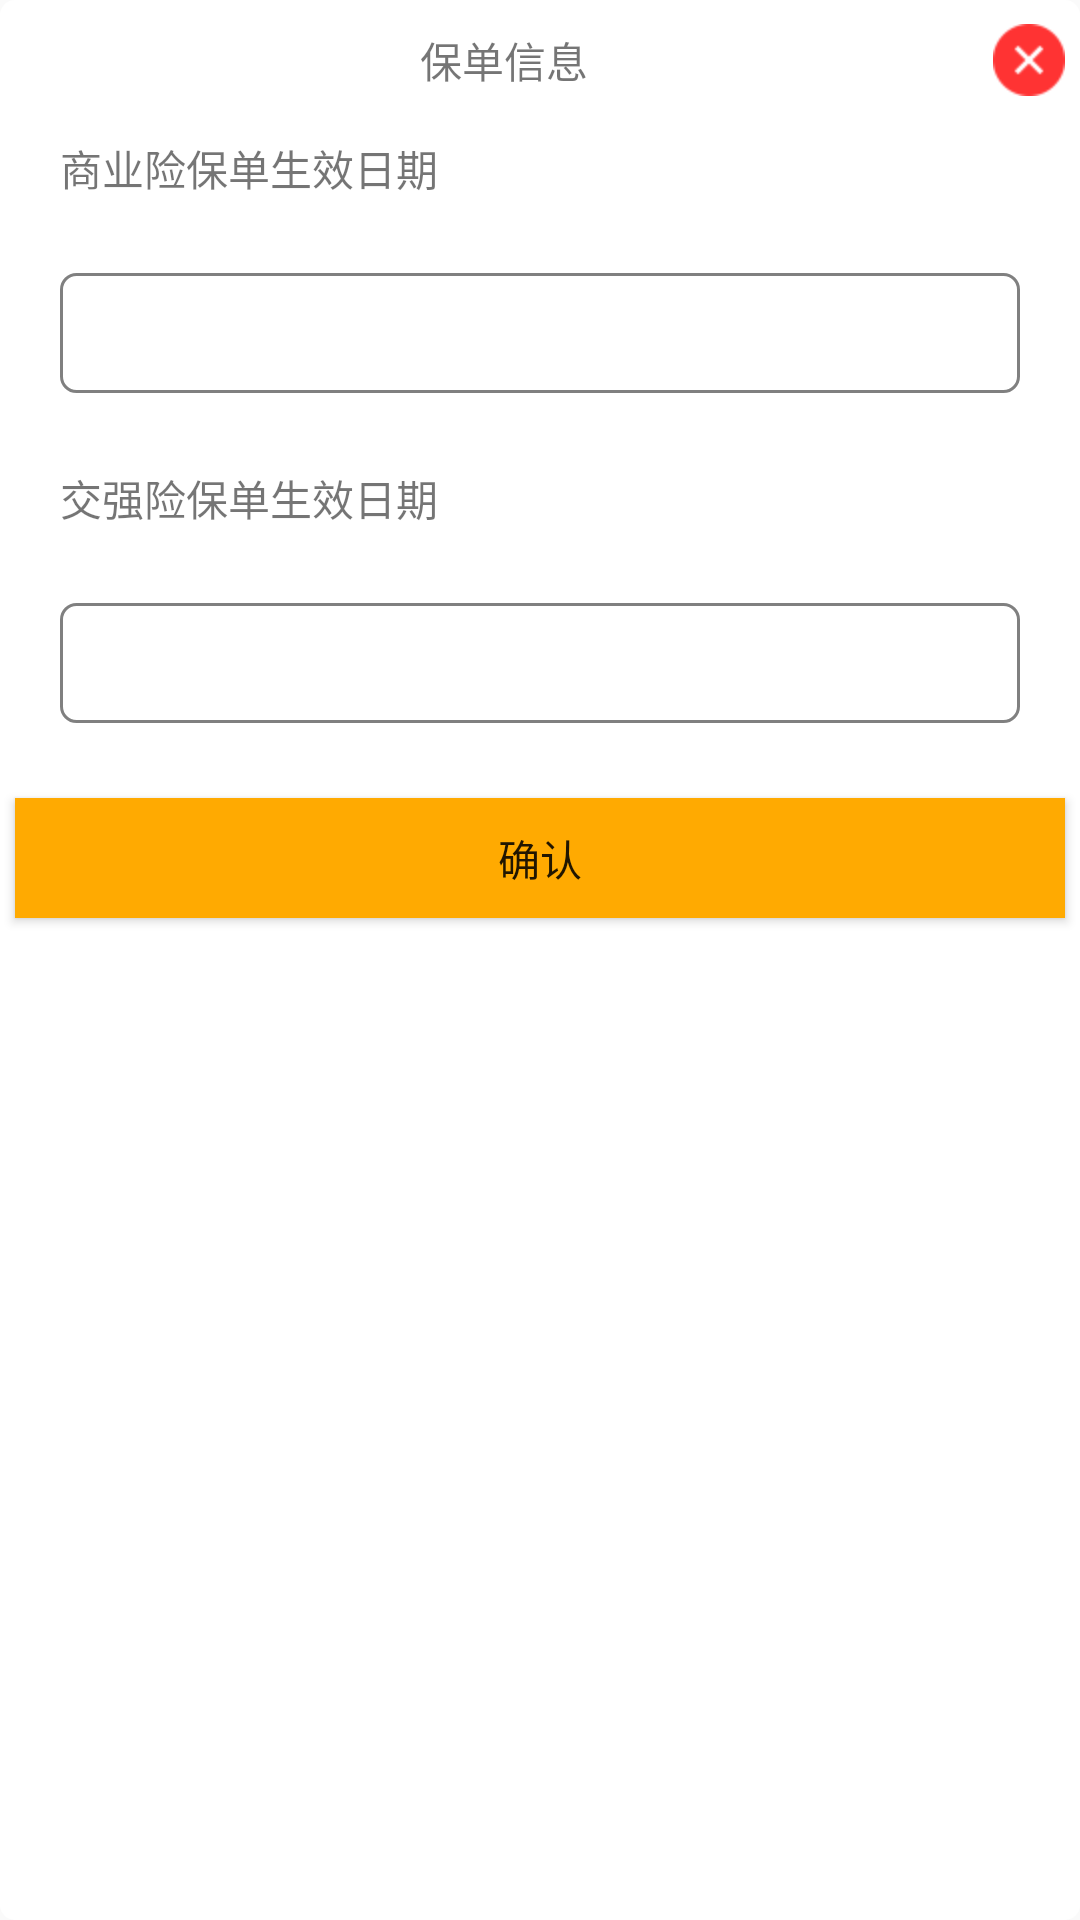

Layout XML and referenced resources for this Android screen:
<!-- AndroidManifest.xml: application theme AppTheme -->
<!-- res/layout/activity_change_time_activity.xml -->
<?xml version="1.0" encoding="utf-8"?>
<LinearLayout xmlns:android="http://schemas.android.com/apk/res/android"
    android:layout_width="match_parent"
    android:layout_height="match_parent"
    android:background="@drawable/white_round_stoke"
    android:orientation="vertical">

    <TextView
        android:layout_marginLeft="5dp"
        android:layout_marginRight="5dp"
        android:layout_width="match_parent"
        android:layout_height="40dp"
        android:drawableRight="@drawable/x"
        android:gravity="center"
        android:text="保单信息"
        android:id="@+id/tv_title" />

    <View
        android:layout_width="match_parent"
        android:layout_height="1dp" />

    <TextView
        android:layout_marginLeft="20dp"
        android:gravity="center_vertical"
        android:layout_width="match_parent"
        android:layout_height="30dp"
        android:text="商业险保单生效日期" />

    <TextView
        android:gravity="center"
        android:id="@+id/tv_shangye_date"
        android:layout_width="match_parent"
        android:layout_height="40dp"
        android:layout_margin="20dp"
        android:background="@drawable/gary_round_stoke" />
    <TextView
        android:layout_marginLeft="20dp"
        android:gravity="center_vertical"
        android:layout_width="match_parent"
        android:layout_height="30dp"
        android:text="交强险保单生效日期" />
    <TextView
        android:gravity="center"
        android:id="@+id/tv_jiaoqiang_date"
        android:layout_width="match_parent"
        android:layout_height="40dp"
        android:layout_margin="20dp"
        android:background="@drawable/gary_round_stoke" />


    <Button
        android:layout_margin="5dp"
        android:background="@color/textSelected"
        android:id="@+id/btn"
        android:text="确认"
        android:layout_width="match_parent"
        android:layout_height="40dp" />
</LinearLayout>
<!-- resources referenced by this layout -->
<resources>
  <color name="textSelected">#FFAA01</color>
  <!-- drawable gary_round_stoke (drawable) -->
  <?xml version="1.0" encoding="utf-8"?>
  <shape xmlns:android="http://schemas.android.com/apk/res/android">
  
      <corners android:radius="5dp"
          android:bottomLeftRadius="5dp"
          android:bottomRightRadius="5dp"
          android:topLeftRadius="5dp"
          android:topRightRadius="5dp"
          />
      <stroke
          android:width="1dp"
          android:color="@color/gray" />
  </shape>
  <!-- drawable white_round_stoke (drawable) -->
  <?xml version="1.0" encoding="utf-8"?>
  <shape xmlns:android="http://schemas.android.com/apk/res/android">
  
      <corners android:radius="5dp"
          android:bottomLeftRadius="5dp"
          android:bottomRightRadius="5dp"
          android:topLeftRadius="5dp"
          android:topRightRadius="5dp"
          />
  
      <solid
          android:width="1dp"
          android:color="@color/white" />
  </shape>
  <!-- drawable x: png bitmap (drawable-hdpi, 1597 bytes) -->
  <style name="AppTheme" parent="Theme.AppCompat.Light.NoActionBar">
          
          
          <item name="android:windowIsTranslucent">true</item>
          
          <item name="android:windowAnimationStyle">@style/activityAnimation</item>
          <item name="colorPrimary">@color/colorPrimary</item>
          <item name="colorPrimaryDark">@color/colorPrimaryDark</item>
          <item name="colorAccent">@color/colorAccent</item>
      </style>
  <color name="gray">#808080</color>
  <color name="white">#FFFFFF</color>
  <style name="activityAnimation" parent="@android:style/Animation">
          <item name="android:activityOpenEnterAnimation">@anim/slide_right_in</item>
          <item name="android:activityOpenExitAnimation">@anim/slide_left_out</item>
          <item name="android:activityCloseEnterAnimation">@anim/slide_left_in</item>
          <item name="android:activityCloseExitAnimation">@anim/slide_right_out</item>
      </style>
  <color name="colorPrimary">#000000</color>
  <color name="colorPrimaryDark">#000000</color>
  <color name="colorAccent">#FFAA01</color>
</resources>
